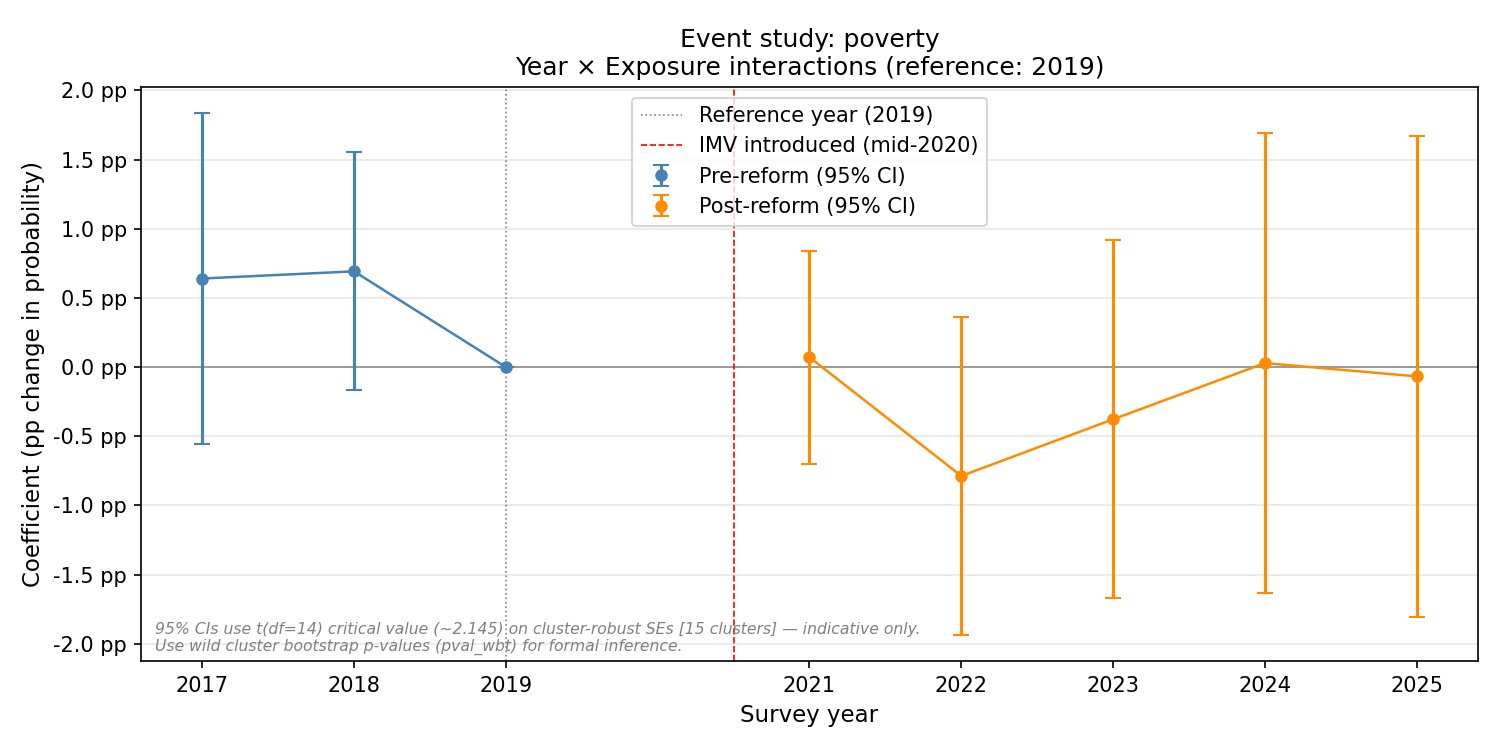

The data file committed next to this chart (first rows):
year, coef, se, ci_low, ci_high, pval, pval_wbt
2017, 0.0064, 0.005569, -0.005545, 0.01835, 0.2505, 0.109
2018, 0.006919, 0.004015, -0.001693, 0.01553, 0.08485, 0.1696
2019, 0.0, 0.0, 0.0, 0.0, , 
2021, 0.0007108, 0.003588, -0.006985, 0.008407, 0.843, 0.9966
2022, -0.007874, 0.00536, -0.01937, 0.003622, 0.1418, 0.8202
2023, -0.003776, 0.006036, -0.01672, 0.009171, 0.5316, 0.9483
2024, 0.0002851, 0.00776, -0.01636, 0.01693, 0.9707, 0.8972
2025, -0.000674, 0.008096, -0.01804, 0.01669, 0.9336, 0.8749
